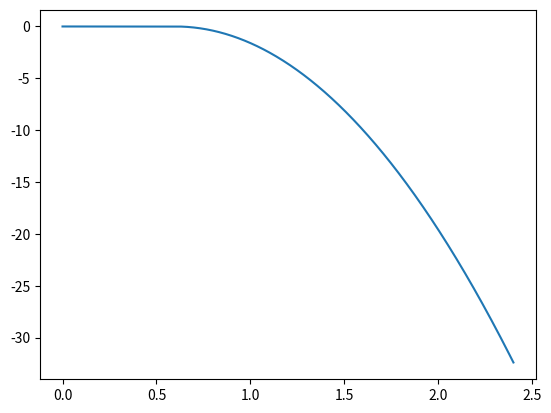

Reproduce this figure in Python.

import numpy as np
import matplotlib.pyplot as plt

def PFET_IDS(VGS_PRE, VDS_PRE):

    VTH_PRE = 0.6
    K = 20.0

    if (-VGS_PRE >= -VTH_PRE):
        IDS_PRE = 0
    elif (0 < -VDS_PRE) and (-VDS_PRE < -VGS_PRE + VTH_PRE):
        IDS_PRE = -K * ((VGS_PRE - VTH_PRE) * VDS_PRE - VDS_PRE ** 2 / 2)
    else:
        IDS_PRE = (-K/2) * (VGS_PRE - VTH_PRE) ** 2
        
    return IDS_PRE
    
T = 1
steps = 1000
dt = T / steps

VDS = 2.4
VGS_SWEEP = np.linspace(0, 2.4, steps)

ids_out = []

for step in range(steps):
    t = step * dt
    VGS = VGS_SWEEP[step]
    ids = PFET_IDS(VGS, VDS)
    ids_out.append(ids)

plt.plot(VGS_SWEEP, ids_out)
plt.show()
